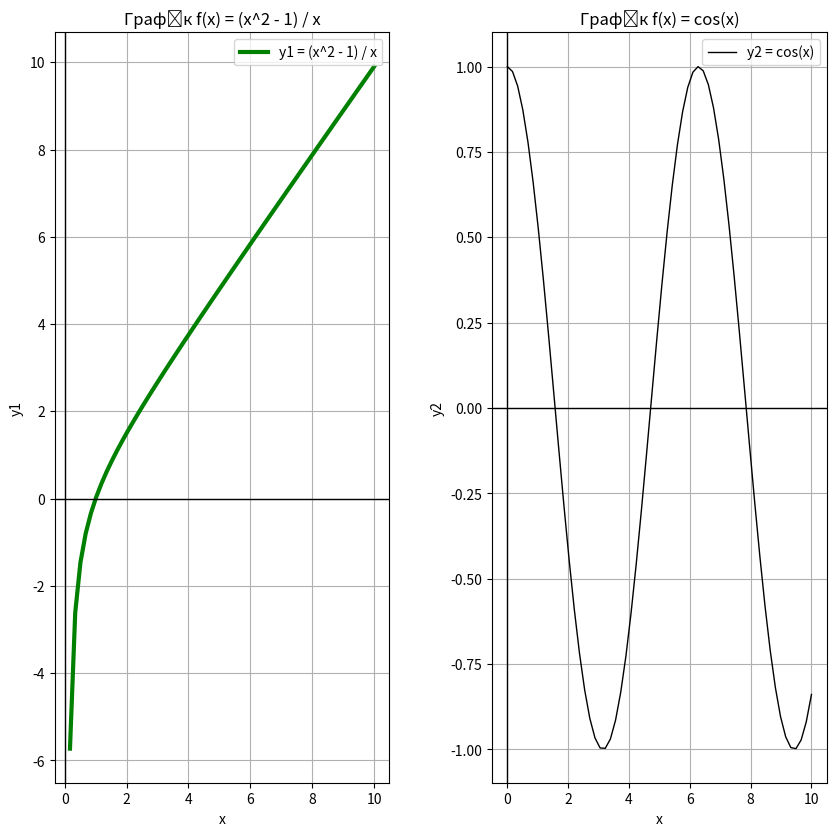

This figure's Python source:
import matplotlib.pyplot as plt
import numpy as np
x = np.linspace(0,10,60)
y1= (x**2 - 1) / x
y2=np.cos(x)

plt.figure(figsize=(9, 9))

plt.subplot(1, 2, 1)
plt.plot(x, y1, "g", linewidth=3)
plt.title('Графік f(x) = (x^2 - 1) / x')
plt.xlabel('x')
plt.ylabel('y1')
plt.grid(True)
plt.legend(['y1 = (x^2 - 1) / x'])
plt.axhline(0, color='black', linewidth=1)
plt.axvline(0, color='black', linewidth=1)

plt.subplot(1, 2, 2)
plt.plot(x, y2, "black", linewidth=1)
plt.title('Графік f(x) = cos(x)')
plt.xlabel('x')
plt.ylabel('y2')
plt.grid(True) 
plt.legend(['y2 = cos(x)'],loc='upper right')
plt.axhline(0, color='black', linewidth=1)
plt.axvline(0, color='black', linewidth=1)

plt.tight_layout(pad=3)
plt.show()